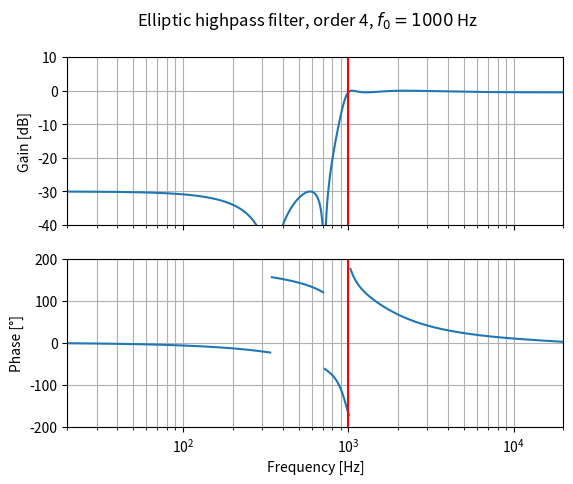

Write Python code to recreate this figure.
import matplotlib.pyplot as plt
from scipy import signal
import numpy as np

def remove_phase_discontinuities(phase: list) -> list:
    """
    In a wrapped phase array, replaces the two points before and after
    each wrap with NaN. This is useful to prevent matplotlib from plotting
    vertical lines at the wrap locations

    Args:
        phase (list): phase points list

    Returns:
        list: input list with NaN before and after each wrap
    """

    # Get sign of each point
    # Negative  gives -1
    # Positive  gives 1
    # Zero      gives 0
    signs = np.sign(phase)

    # Split the list in adjacent pairs
    pairs = []
    for i in range(len(signs) - 1):
        pairs.append( (signs[i], signs[i + 1]) )

    # A pair of (-1, 1) indicates a wrap: find out the indexes of such pairs
    pairs_indexes = [index for index, element in enumerate(pairs) if element == (-1, 1) or element == (1, -1)]

    # Replace all points before the wraps with NaN
    phase_nan = phase.copy()
    phase_nan[pairs_indexes] = np.nan

    return phase_nan

N = 4
f0 = 1000
fs = 48000

sos = signal.ellip(N, 0.5, 30, f0, 'high', analog=False, fs=fs, output='sos')
frequencies, magnitude = signal.sosfreqz(sos, worN=np.logspace(0, 5, 1000), fs=fs)

mag_db = 20 * np.log10(abs(magnitude))
phase_deg = np.angle(magnitude, deg=True)
phase_deg_nan = remove_phase_discontinuities(phase_deg)

plot_freq_range     = [20, 20e3]
plot_mag_range      = [-40, 10]
plot_phase_range    = [-200, 200]

fig, axs = plt.subplots(2, 1, sharex=True)
fig.suptitle(f"Elliptic highpass filter, order {N}, $f_0 = {f0}$ Hz")

# Magnitude
axs[0].semilogx(frequencies, mag_db)
axs[0].set_xscale('log')
axs[0].set_xlim(plot_freq_range)
axs[0].set_ylabel('Gain [dB]')
axs[0].set_ylim(plot_mag_range)
axs[0].margins(0, 0.1)
axs[0].grid(which='both', axis='both')
axs[0].axvline(f0, color='red')

# Phase
axs[1].semilogx(frequencies, phase_deg_nan)
axs[1].set_xlabel('Frequency [Hz]')
axs[1].set_xscale('log')
axs[1].set_xlim(plot_freq_range)
axs[1].set_ylabel('Phase [°]')
axs[1].set_ylim(plot_phase_range)
axs[1].margins(0, 0.1)
axs[1].grid(which='both', axis='both')
axs[1].axvline(f0, color='red')

plt.show()